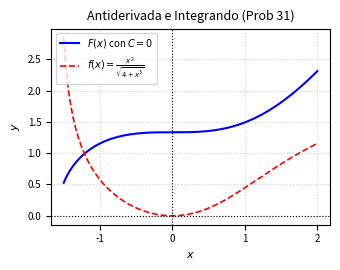

Python code for this plot: (Note: this script raises an exception after producing the figure.)
import matplotlib
matplotlib.use('Agg')
import numpy as np
import matplotlib.pyplot as plt

x = np.linspace(-1.5, 2.0, 400)
# F(x) con C = 0 -> (2/3)*(4 + x^3)**(1/2)
# Nota: para x en [-1.5, 2.0], 4 + x^3 es positivo (4 - 3.375 > 0)
y_F = (2.0 / 3.0) * (4.0 + x**3)**(0.5)

# Derivada / Integrando f(x)
y_f = (x**2) / np.sqrt(4.0 + x**3)

plt.figure(figsize=(3.5, 2.8))
plt.plot(x, y_F, label=r'$F(x)$ con $C=0$', color='b', linewidth=1.5)
plt.plot(x, y_f, label=r'$f(x) = \frac{x^2}{\sqrt{4+x^3}}$', color='r', linestyle='--', linewidth=1.2)

plt.title('Antiderivada e Integrando (Prob 31)', fontsize=9)
plt.xlabel('$x$', fontsize=8)
plt.ylabel('$y$', fontsize=8)
plt.axhline(0, color='black', linewidth=0.8, linestyle=':')
plt.axvline(0, color='black', linewidth=0.8, linestyle=':')
plt.grid(True, linestyle=':', alpha=0.6)
plt.legend(fontsize=7, loc='upper left')
plt.xticks(fontsize=7)
plt.yticks(fontsize=7)
plt.tight_layout()
plt.savefig(r'semana_05/graficas/SEM05_P31_grafica.png', dpi=300, bbox_inches='tight')
plt.close()
